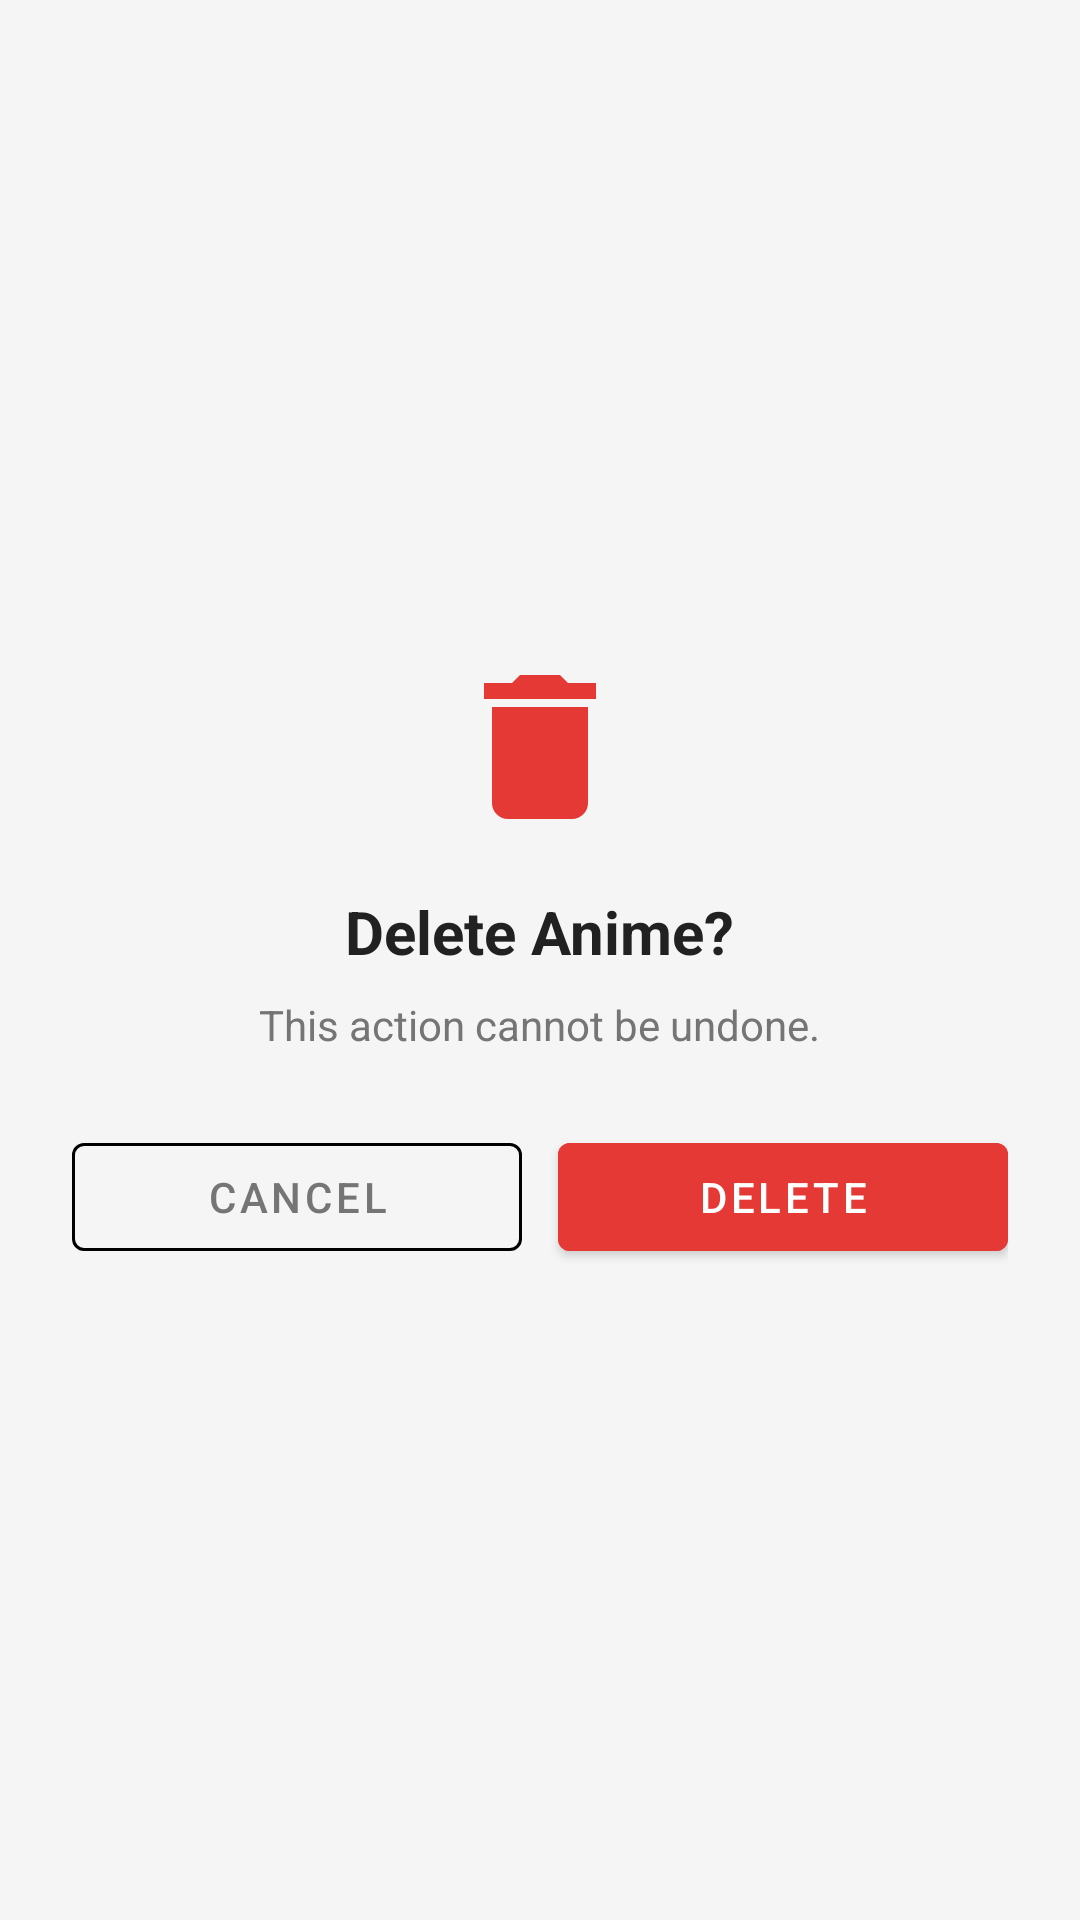

Android layout source for this screen:
<!-- AndroidManifest.xml: application theme Theme.Animecatalog -->
<!-- res/layout/dialog_confirm_delete.xml -->
<?xml version="1.0" encoding="utf-8"?>
<LinearLayout xmlns:android="http://schemas.android.com/apk/res/android"
    xmlns:app="http://schemas.android.com/apk/res-auto"
    android:layout_width="match_parent"
    android:layout_height="wrap_content"
    android:orientation="vertical"
    android:padding="24dp"
    android:gravity="center"
    android:background="@drawable/bg_bottom_sheet">

    <ImageView
        android:layout_width="64dp"
        android:layout_height="64dp"
        android:src="@drawable/ic_delete"
        app:tint="#E53935"
        android:layout_marginBottom="16dp"/>

    <TextView
        android:id="@+id/tvDeleteTitle"
        android:layout_width="wrap_content"
        android:layout_height="wrap_content"
        android:text="Delete Anime?"
        android:textSize="20sp"
        android:textStyle="bold"
        android:textColor="@color/textPrimary"/>

    <TextView
        android:id="@+id/tvDeleteMessage"
        android:layout_width="wrap_content"
        android:layout_height="wrap_content"
        android:layout_marginTop="8dp"
        android:text="This action cannot be undone."
        android:textAlignment="center"
        android:textColor="@color/textSecondary"
        android:textSize="14sp"/>

    <LinearLayout
        android:layout_width="match_parent"
        android:layout_height="wrap_content"
        android:layout_marginTop="24dp"
        android:orientation="horizontal">

        <com.google.android.material.button.MaterialButton
            android:id="@+id/btnCancelDelete"
            style="@style/Widget.MaterialComponents.Button.OutlinedButton"
            android:layout_width="0dp"
            android:layout_height="wrap_content"
            android:layout_weight="1"
            android:text="Cancel"
            android:textColor="@color/textSecondary"
            app:strokeColor="@color/divider"/>

        <com.google.android.material.button.MaterialButton
            android:id="@+id/btnConfirmDelete"
            android:layout_width="0dp"
            android:layout_height="wrap_content"
            android:layout_weight="1"
            android:layout_marginStart="12dp"
            android:text="Delete"
            android:backgroundTint="#E53935"
            app:rippleColor="@android:color/white"/>
    </LinearLayout>
</LinearLayout>
<!-- resources referenced by this layout -->
<resources>
  <color name="textPrimary">#212121</color>
  <color name="textSecondary">#757575</color>
  <!-- drawable ic_delete (drawable) -->
  <vector xmlns:android="http://schemas.android.com/apk/res/android"
      android:width="24dp"
      android:height="24dp"
      android:viewportWidth="24"
      android:viewportHeight="24">
      <path
          android:fillColor="#FF000000"
          android:pathData="M6,19c0,1.1,0.9,2,2,2h8c1.1,0,2-0.9,2-2V7H6v12zM19,4h-3.5l-1-1h-5l-1,1H5v2h14V4z"/>
  </vector>
  <style name="Theme.Animecatalog" parent="Theme.MaterialComponents.DayNight.DarkActionBar">
          <item name="colorPrimary">@color/primary</item>
          <item name="colorPrimaryVariant">@color/primary_dark</item>
          <item name="colorSecondary">@color/accent</item>
          <item name="android:windowBackground">@color/background</item>
          <item name="android:textColorPrimary">@color/textPrimary</item>
          <item name="android:textColorSecondary">@color/textSecondary</item>
      </style>
  <color name="primary">#6200EE</color>
  <color name="primary_dark">#3700B3</color>
  <color name="accent">#FF6D00</color>
  <color name="background">#F5F5F5</color>
</resources>
